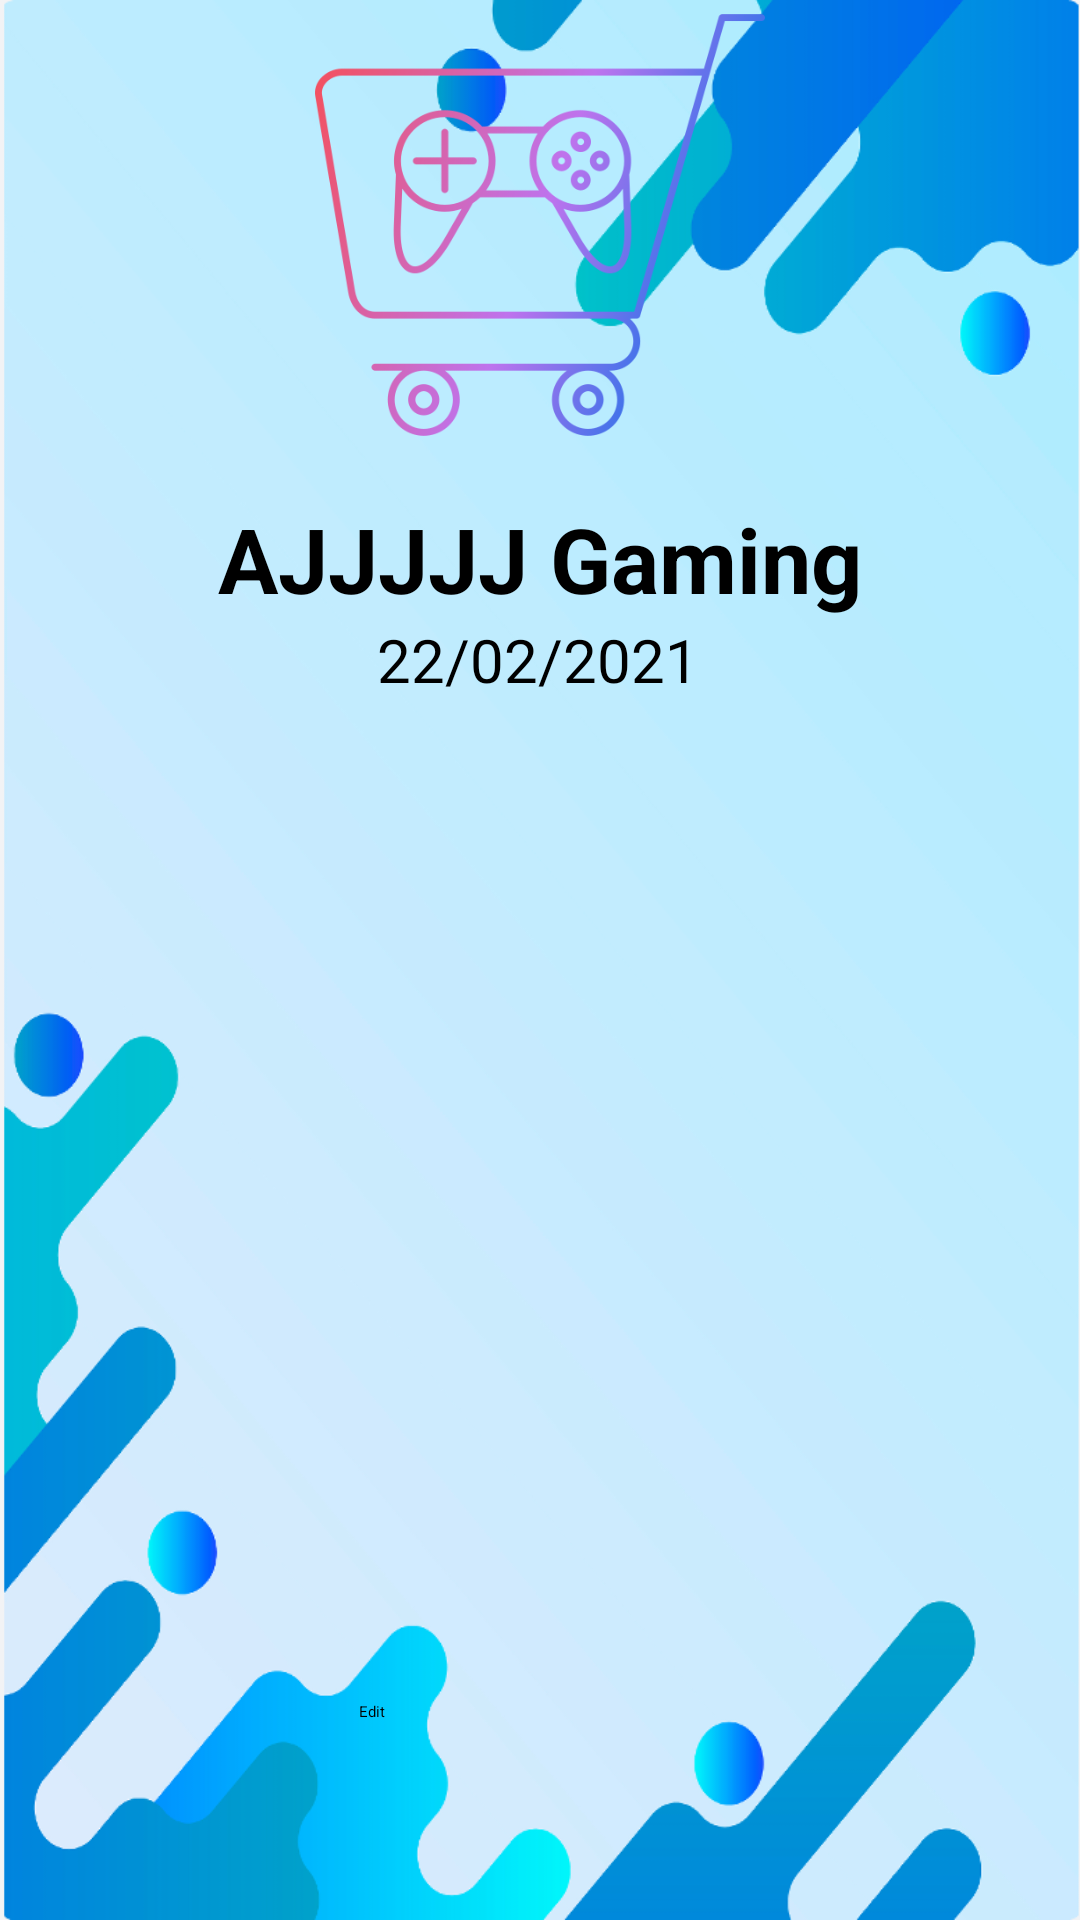

The Android layout XML behind this screen, and the referenced resources:
<!-- AndroidManifest.xml: application theme Theme.PRM_project -->
<!-- res/layout/activity_shop_profile.xml -->
<?xml version="1.0" encoding="utf-8"?>
<androidx.constraintlayout.widget.ConstraintLayout xmlns:android="http://schemas.android.com/apk/res/android"
    xmlns:app="http://schemas.android.com/apk/res-auto"
    xmlns:tools="http://schemas.android.com/tools"
    android:layout_width="match_parent"
    android:layout_height="match_parent"
    tools:context=".views.ListShopActivity"
    android:background="@drawable/image_background">

    <ImageView
        android:id="@+id/updateImage2_listshop"
        android:layout_width="150dp"
        android:layout_height="150dp"
        android:scaleType="fitXY"
        android:src="@drawable/shoppingcart"
        app:layout_constraintEnd_toEndOf="parent"
        app:layout_constraintStart_toStartOf="parent"
        app:layout_constraintTop_toTopOf="parent" />

    <EditText
        android:id="@+id/shop_name_editText_shop_profile"
        android:layout_width="wrap_content"
        android:layout_height="wrap_content"
        android:layout_marginTop="16dp"
        android:enabled="false"
        android:text="AJJJJJ Gaming"
        android:textColor="@color/black"
        android:textSize="30sp"
        android:textStyle="bold"
        app:layout_constraintEnd_toEndOf="parent"
        app:layout_constraintStart_toStartOf="parent"
        app:layout_constraintTop_toBottomOf="@+id/updateImage2_listshop" />

    <TextView
        android:id="@+id/created_date_textView_shopProfile"
        android:layout_width="wrap_content"
        android:layout_height="wrap_content"
        android:text="22/02/2021"
        android:textSize="20sp"
        app:layout_constraintEnd_toEndOf="parent"
        app:layout_constraintHorizontal_bias="0.498"
        app:layout_constraintStart_toStartOf="parent"
        app:layout_constraintTop_toBottomOf="@+id/shop_name_editText_shop_profile" />

    <ImageView
        android:id="@+id/online_status_imageView_shopProfile"
        android:layout_width="wrap_content"
        android:layout_height="wrap_content"
        android:layout_marginStart="4dp"
        app:layout_constraintStart_toEndOf="@+id/shop_name_editText_shop_profile"
        app:layout_constraintTop_toTopOf="@+id/shop_name_editText_shop_profile"
        app:srcCompat="@android:drawable/presence_online" />

    <Button
        android:id="@+id/edit_button_shopProfile"
        android:layout_width="121dp"
        android:layout_height="53dp"
        android:layout_marginBottom="20dp"
        android:text="Edit"
        app:layout_constraintBottom_toBottomOf="parent"
        app:layout_constraintEnd_toEndOf="parent"
        app:layout_constraintStart_toStartOf="parent" />

</androidx.constraintlayout.widget.ConstraintLayout>
<!-- resources referenced by this layout -->
<resources>
  <color name="black">#FF000000</color>
  <!-- drawable image_background: png bitmap (drawable, 149833 bytes) -->
  <!-- drawable shoppingcart: png bitmap (drawable, 86294 bytes) -->
  <style name="Theme.PRM_project" parent="Base.Theme.PRM_project">
      
      <item name="android:navigationBarColor">@android:color/transparent</item>
      <item name="android:statusBarColor">@android:color/transparent</item>
      <item name="android:windowLightStatusBar">?attr/isLightTheme</item>
    </style>
  <style name="Base.Theme.PRM_project" parent="Theme.Material3.DayNight.NoActionBar">
          
          
      </style>
</resources>
